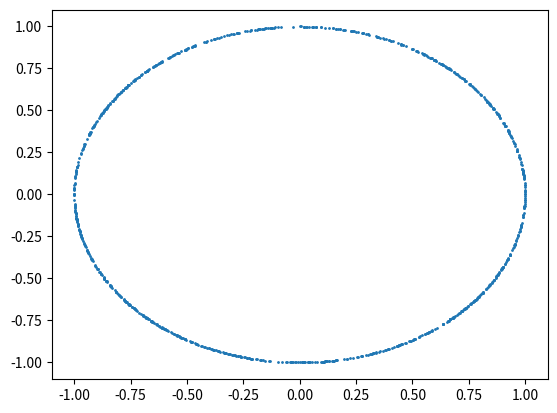
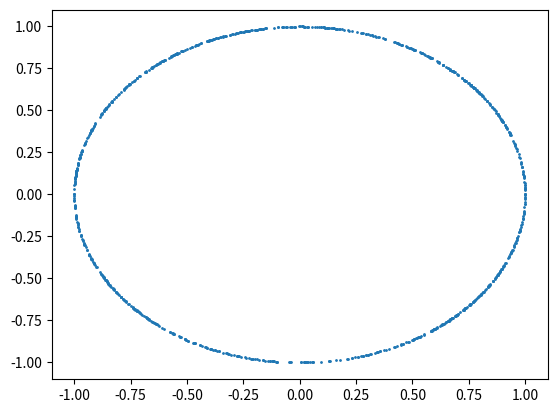

These figures' Python source, in order:
import random

import numpy as np
import matplotlib.pyplot as plt
import scipy.optimize


def rotate_2d(x, y, theta):
    return (
        x * np.cos(theta) - y * np.sin(theta),
        x * np.sin(theta) + y * np.cos(theta)
    )


def get_cycloplane_error(point, spec):
    radius, zenith, azimuth = spec
    x, y, z, w = point / radius
    theta = zenith / 2
    phi = azimuth
    x, y = rotate_2d(x, y, -phi)
    z, w = rotate_2d(z, w, -phi)
    x, w = rotate_2d(x, w, -theta)
    y, z = rotate_2d(y, z, -theta)
    signed_distance = np.hypot(x, y) - radius
    return signed_distance * signed_distance


def get_summed_cycloplane_error(point, cycloplane_specs):
    return sum([
        get_cycloplane_error(point, spec)
        for spec in cycloplane_specs
    ])


def find_minimum(start, cycloplane_specs):
    temp = scipy.optimize.minimize(
        lambda x: get_summed_cycloplane_error(x, cycloplane_specs),
        start
    )
    return temp.x


def main():
    cycloplane_specs = [
        (1.0, 0.0, 0.0),
        (1.0, np.pi / 2, 0.0),
        (1.0, np.pi / 2, np.pi / 2),
    ]
    count = 1000
    points = np.zeros((count, 4))
    radii = np.zeros(count)
    for i in range(count):
        point = [(random.random() * 2 - 1) * 3 for i in range(4)]
        minimum = find_minimum(point, cycloplane_specs)
        error = get_summed_cycloplane_error(minimum, cycloplane_specs)
        radius = np.sqrt(np.sum(np.square(minimum)))
        radii[i] = radius
        points[i, :] = minimum
    average_radius = np.mean(radii)
    print(f"Average radius = {average_radius:.5}")
    standard_deviation = np.std(radii)
    print(f"Standard deviation of radii = {standard_deviation:.5}")

    plt.scatter(points[:, 0], points[:, 1], 1)
    plt.show()
    plt.scatter(points[:, 2], points[:, 3], 1)
    plt.show()


if __name__ == "__main__":
    main()
